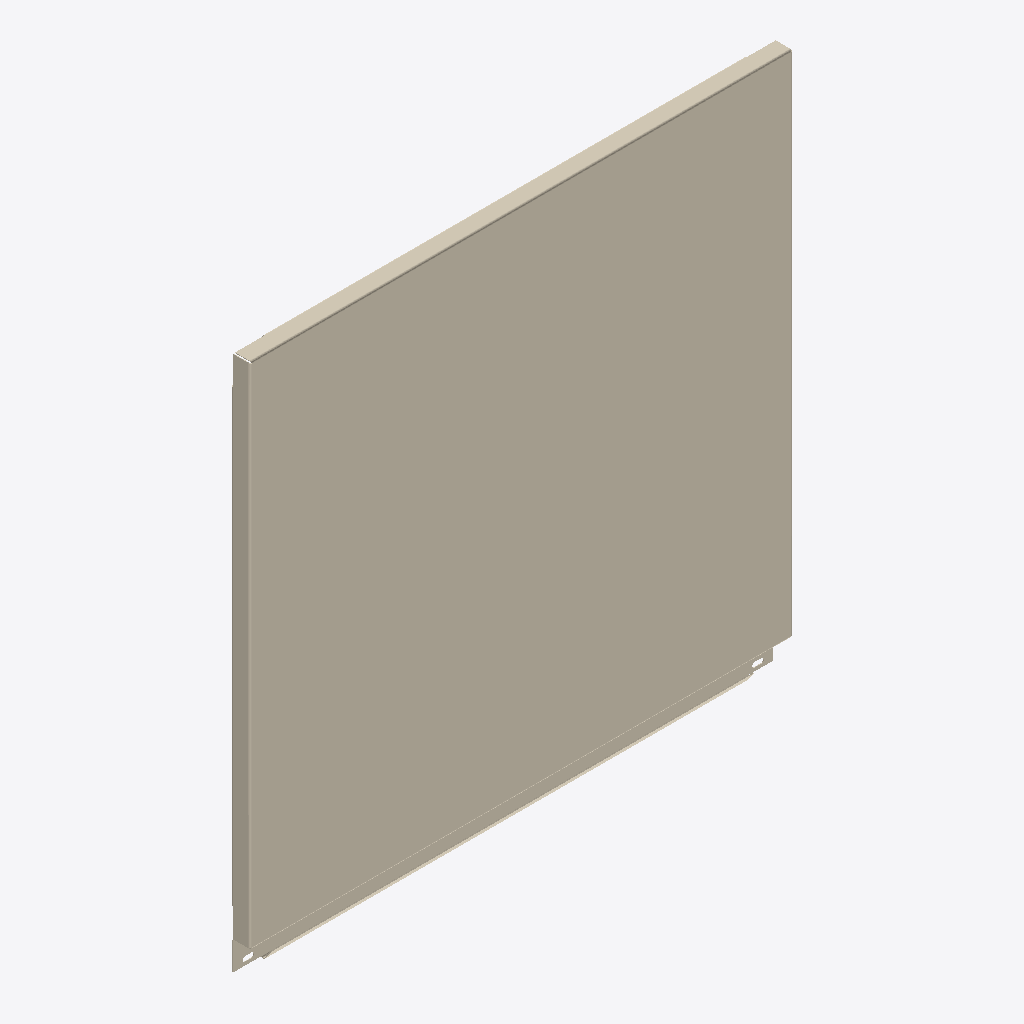
Isometric view of an IFC building model (IFC-SPF (STEP), schema IFC4, length unit millimetre), seen from the south-west, elements coloured by IFC class: 1 covering (cream).
Extent 0.565 m × 0.020 m × 0.562 m (x, y, z). Storeys (1): Образцы моделей at 0.00 m. Elements (1): 1 IfcCovering.

HEADER;
FILE_DESCRIPTION(('IFC4 library; supplied STEP geometry; not a certified model view'),'2;1');
FILE_NAME('SP-CAS-01.ifc','2026-10-14T00:00:00',('Steel Produkt BIM export'),('Steel Produkt'),'STEP geometry mapping / OpenCascade','SP IFC4 exporter 1.0','');
FILE_SCHEMA(('IFC4'));
ENDSEC;
DATA;
#9=IFCPROJECT('0AXPP8E8DRxh4pkYYxs0iu',$,'Сталь Продукт — BIM-библиотека','Каталог отдельных изделий, не проект фасада',$,$,$,(#3),#8);
#11=IFCSITE('0QmNPW_ajQquyJtxpOlr$0',$,'Библиотека изделий',$,$,#10,$,$,.ELEMENT.,$,$,$,$,$);
#13=IFCBUILDING('1h5EeudEfU589cwZG$Ikcz',$,'Каталог, не реальное здание',$,$,#12,$,$,.ELEMENT.,$,$,$);
#15=IFCBUILDINGSTOREY('0UdoWueM1G08y57_3Ui6I6',$,'Образцы моделей',$,$,#14,$,$,.ELEMENT.,0.0);
#3152=IFCCOVERING('1jK9ZGQmfLOQXtM4vb1tRW',$,'Кассета 0.7мм ЗТ','Геометрия исходного STEP; без параметрической перестройки','Кассета 0.7мм ЗТ',#3151,#3148,'SP-CAS-01',.CLADDING.);
ENDSEC;
